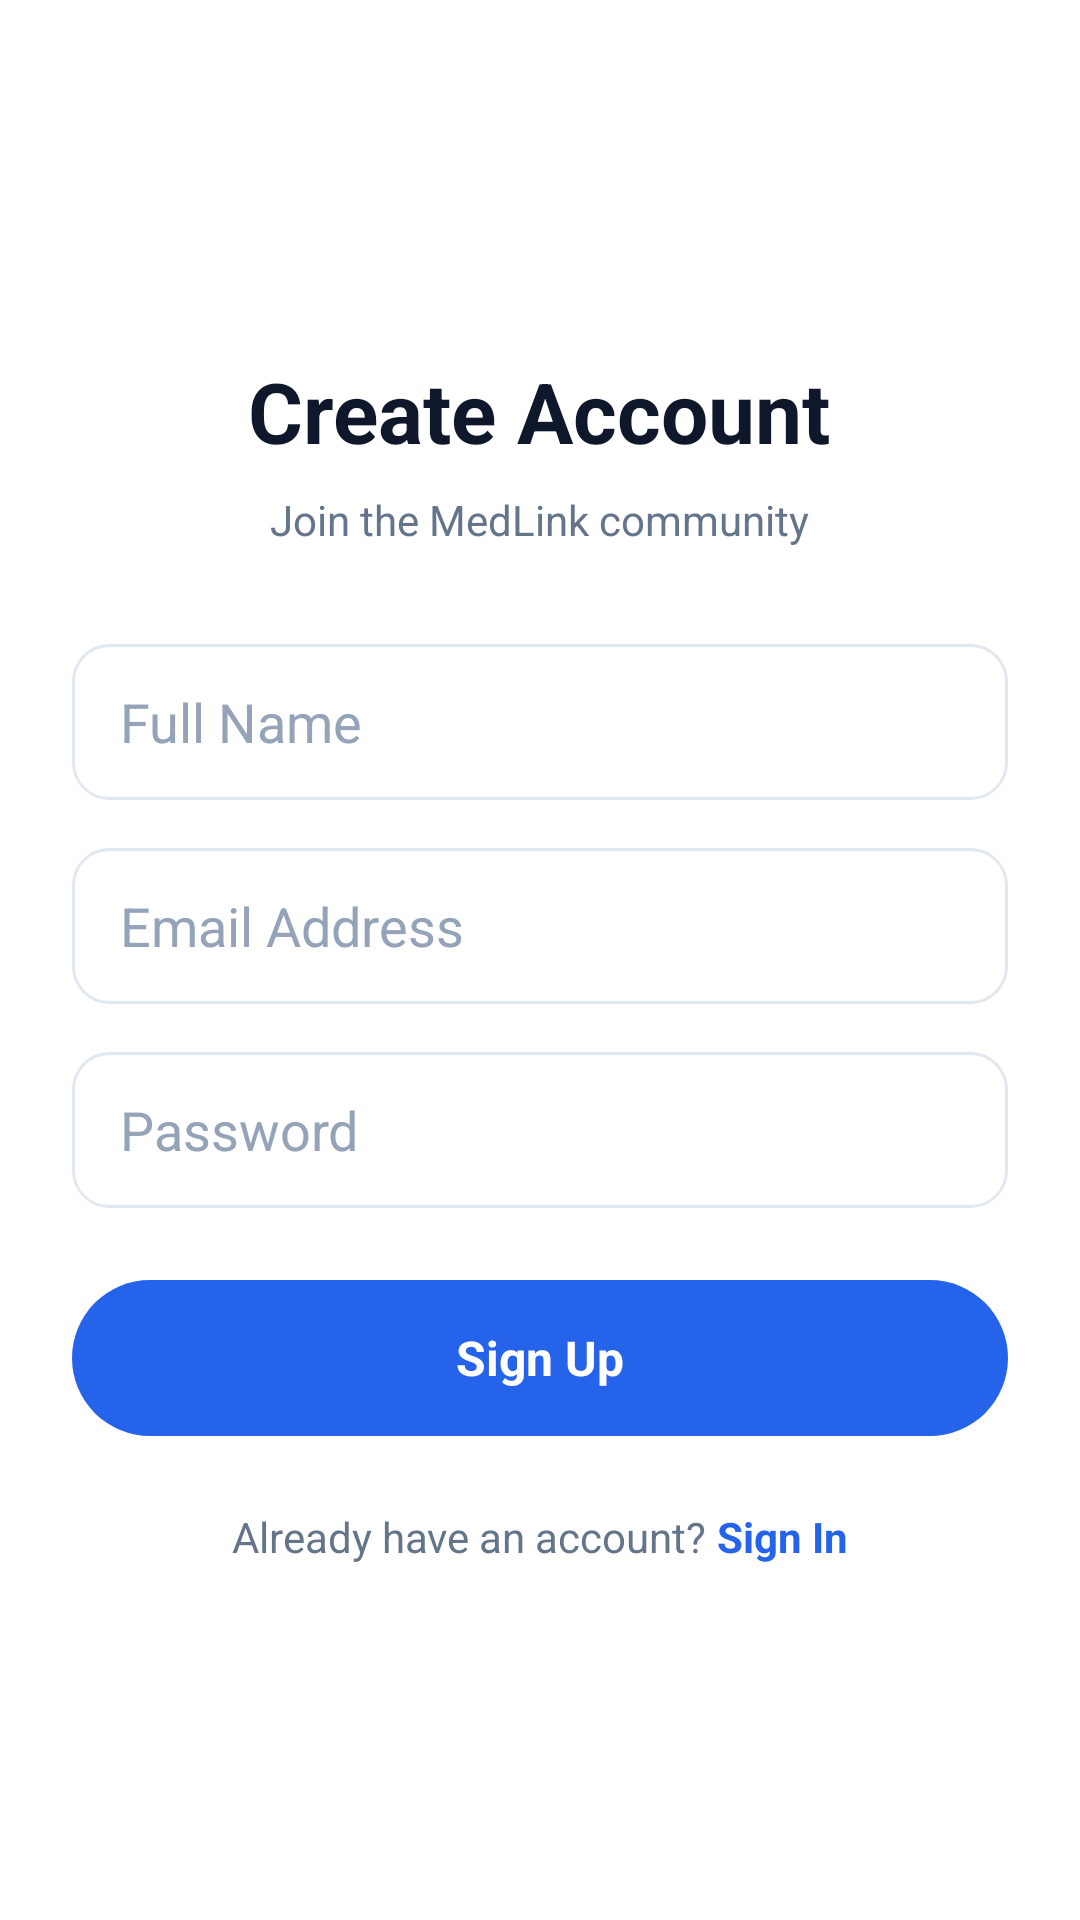

Here is an Android app screen rendered from its layout file. Give the layout XML and the strings, colors and styles it references.
<!-- AndroidManifest.xml: application theme Theme.MedLink -->
<!-- res/layout/activity_register.xml -->
<?xml version="1.0" encoding="utf-8"?>
<LinearLayout xmlns:android="http://schemas.android.com/apk/res/android"
    android:layout_width="match_parent"
    android:layout_height="match_parent"
    android:orientation="vertical"
    android:padding="24dp"
    android:gravity="center"
    android:background="@color/white"
    android:fitsSystemWindows="true">

    <TextView
        android:layout_width="wrap_content"
        android:layout_height="wrap_content"
        android:text="Create Account"
        android:textSize="28sp"
        android:textStyle="bold"
        android:textColor="@color/text_primary"
        android:layout_marginBottom="8dp" />

    <TextView
        android:layout_width="wrap_content"
        android:layout_height="wrap_content"
        android:text="Join the MedLink community"
        android:textSize="14sp"
        android:textColor="@color/text_secondary"
        android:layout_marginBottom="32dp" />

    <EditText
        android:id="@+id/et_name"
        android:layout_width="match_parent"
        android:layout_height="52dp"
        android:hint="Full Name"
        android:inputType="textPersonName"
        android:textColorHint="@color/text_hint"
        android:textColor="@color/text_primary"
        android:background="@drawable/bg_input_field"
        android:paddingStart="16dp"
        android:paddingEnd="16dp"
        android:layout_marginBottom="16dp" />

    <EditText
        android:id="@+id/et_email"
        android:layout_width="match_parent"
        android:layout_height="52dp"
        android:hint="Email Address"
        android:inputType="textEmailAddress"
        android:textColorHint="@color/text_hint"
        android:textColor="@color/text_primary"
        android:background="@drawable/bg_input_field"
        android:paddingStart="16dp"
        android:paddingEnd="16dp"
        android:layout_marginBottom="16dp" />

    <EditText
        android:id="@+id/et_password"
        android:layout_width="match_parent"
        android:layout_height="52dp"
        android:hint="Password"
        android:inputType="textPassword"
        android:textColorHint="@color/text_hint"
        android:textColor="@color/text_primary"
        android:background="@drawable/bg_input_field"
        android:paddingStart="16dp"
        android:paddingEnd="16dp"
        android:layout_marginBottom="24dp" />

    <TextView
        android:id="@+id/btn_register"
        android:layout_width="match_parent"
        android:layout_height="52dp"
        android:background="@drawable/bg_primary_button"
        android:gravity="center"
        android:text="Sign Up"
        android:textColor="@color/white"
        android:textSize="16sp"
        android:textStyle="bold"
        android:clickable="true"
        android:focusable="true" />

    <LinearLayout
        android:layout_width="wrap_content"
        android:layout_height="wrap_content"
        android:orientation="horizontal"
        android:layout_marginTop="24dp">
        <TextView
            android:layout_width="wrap_content"
            android:layout_height="wrap_content"
            android:text="Already have an account? "
            android:textColor="@color/text_secondary" />
        <TextView
            android:id="@+id/tv_login_link"
            android:layout_width="wrap_content"
            android:layout_height="wrap_content"
            android:text="Sign In"
            android:textColor="@color/primary"
            android:textStyle="bold"
            android:clickable="true"
            android:focusable="true" />
    </LinearLayout>

</LinearLayout>
<!-- resources referenced by this layout -->
<resources>
  <color name="primary">#2563EB</color>
  <color name="text_hint">#94A3B8</color>
  <color name="text_primary">#0F172A</color>
  <color name="text_secondary">#64748B</color>
  <color name="white">#FFFFFF</color>
  <!-- drawable bg_input_field (drawable) -->
  <?xml version="1.0" encoding="utf-8"?>
  <shape xmlns:android="http://schemas.android.com/apk/res/android" android:shape="rectangle">
      <solid android:color="@color/white"/>
      <stroke android:width="1dp" android:color="@color/divider"/>
      <corners android:radius="12dp"/>
  </shape>
  <!-- drawable bg_primary_button (drawable) -->
  <?xml version="1.0" encoding="utf-8"?>
  <shape xmlns:android="http://schemas.android.com/apk/res/android"
      android:shape="rectangle">
      <solid android:color="@color/primary" />
      <corners android:radius="50dp" />
  </shape>
  <style name="Theme.MedLink" parent="Theme.MaterialComponents.DayNight.NoActionBar">
          <item name="colorPrimary">@color/primary</item>
          <item name="colorPrimaryDark">@color/primary_dark</item>
          <item name="colorAccent">@color/accent_green</item>
          <item name="android:windowBackground">@color/background</item>
          <item name="android:statusBarColor">@color/white</item>
          <item name="android:windowLightStatusBar">true</item>
          <item name="android:navigationBarColor">@color/white</item>
          <item name="android:fontFamily">sans-serif</item>
          <item name="android:forceDarkAllowed">false</item>
      </style>
  <color name="divider">#E2E8F0</color>
  <color name="primary_dark">#1D4ED8</color>
  <color name="accent_green">#10B981</color>
  <color name="background">#F8FAFC</color>
</resources>
